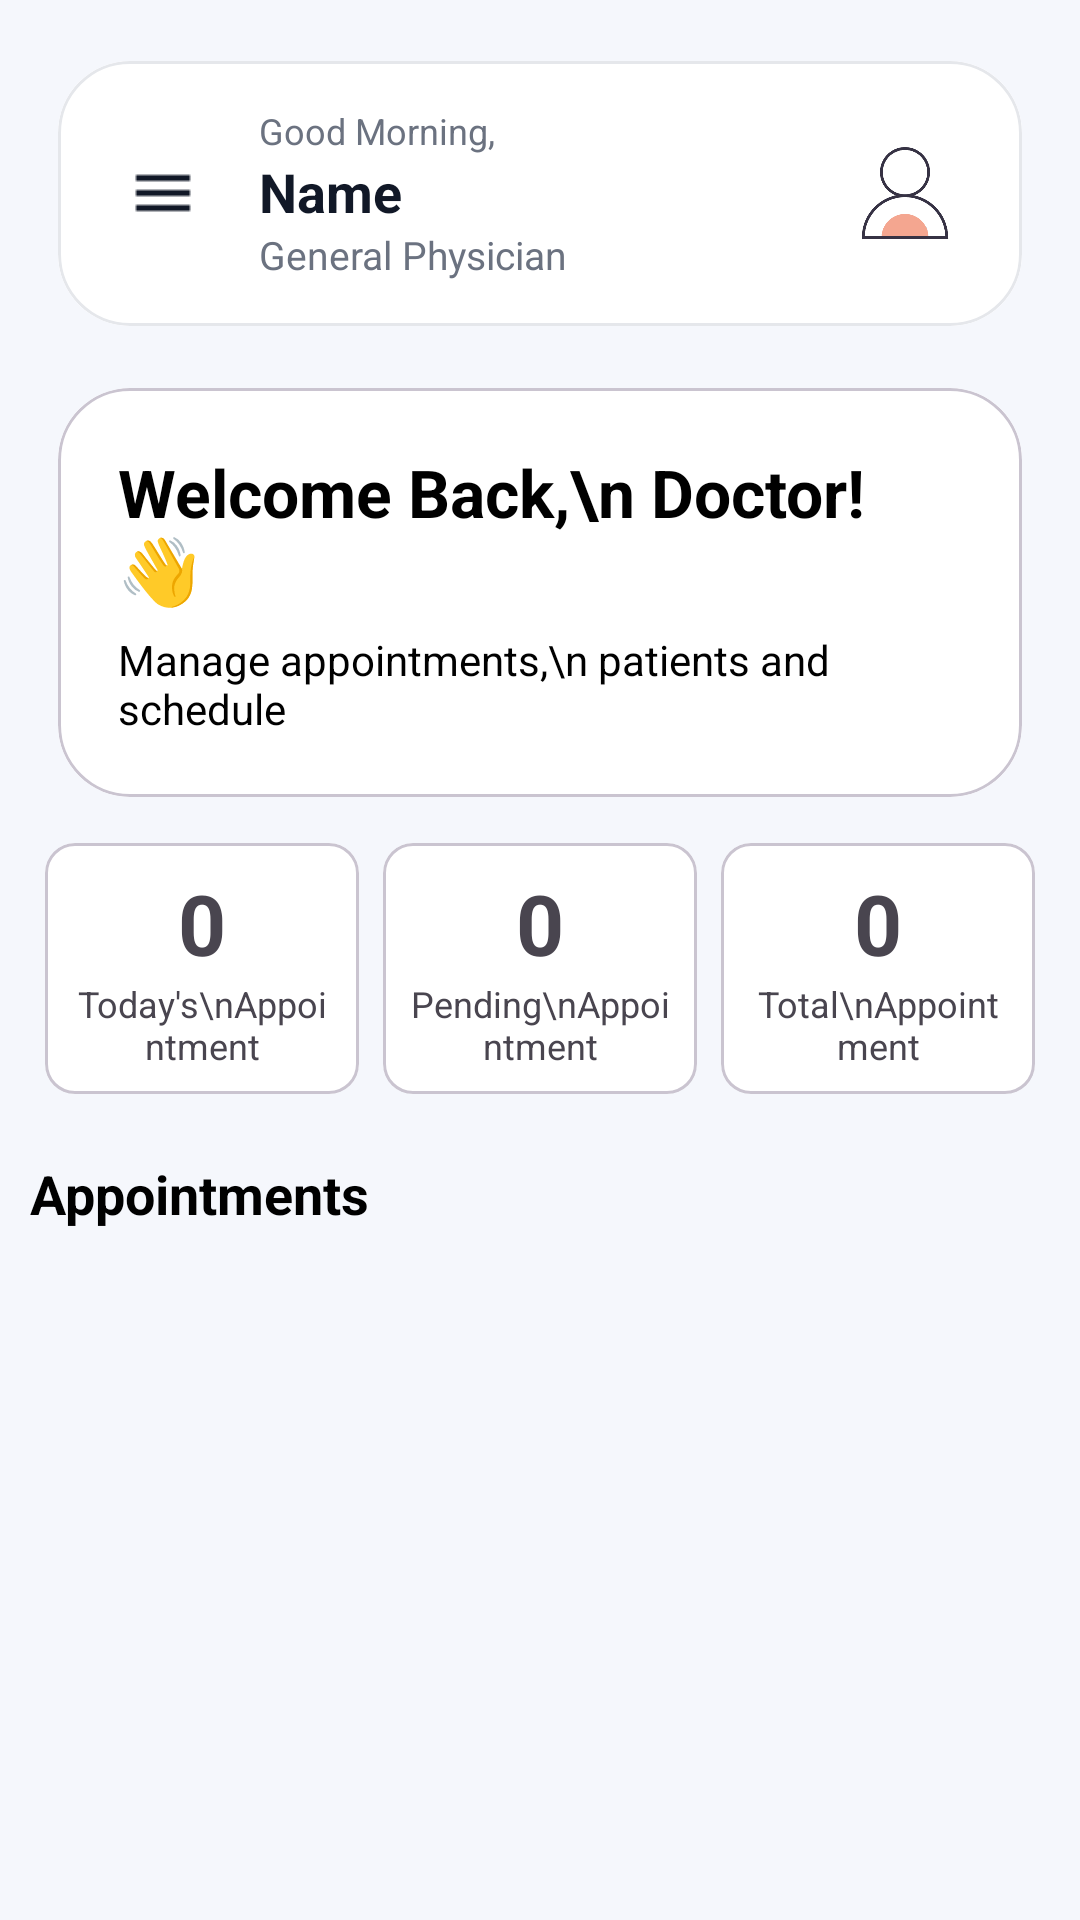

The Android layout XML behind this screen, and the referenced resources:
<!-- AndroidManifest.xml: application theme Theme.Hospital_Appointment_System -->
<!-- res/layout/fragment_doctor_dashboard.xml -->
<?xml version="1.0" encoding="utf-8"?>
<ScrollView xmlns:android="http://schemas.android.com/apk/res/android"
    xmlns:app="http://schemas.android.com/apk/res-auto"
    xmlns:tools="http://schemas.android.com/tools"
    android:layout_width="match_parent"
    android:layout_height="match_parent"
    android:background="@color/background"
    android:fillViewport="true"
    tools:context=".doctor_dashboard_Fragment">

    <LinearLayout
        android:layout_width="match_parent"
        android:layout_height="wrap_content"
        android:orientation="vertical"
        android:padding="10dp">

        
        <com.google.android.material.card.MaterialCardView
            android:layout_width="match_parent"
            android:layout_height="wrap_content"
            app:cardCornerRadius="24dp"
            app:cardUseCompatPadding="true"
            app:strokeColor="#E5E7EB"
            app:strokeWidth="1dp">

            <LinearLayout
                android:layout_width="match_parent"
                android:layout_height="wrap_content"
                android:background="@color/white"
                android:gravity="center_vertical"
                android:orientation="horizontal"
                android:padding="15dp">

                <ImageButton
                    android:layout_width="40dp"
                    android:layout_height="40dp"
                    android:background="?attr/selectableItemBackgroundBorderless"
                    android:padding="8dp"
                    android:src="@drawable/menu"
                    app:tint="#111827" />

                <LinearLayout
                    android:layout_width="0dp"
                    android:layout_height="wrap_content"
                    android:layout_marginStart="12dp"
                    android:layout_weight="1"
                    android:orientation="vertical">

                    <TextView
                        android:layout_width="wrap_content"
                        android:layout_height="wrap_content"
                        android:text="Good Morning,"
                        android:textColor="#6B7280"
                        android:textSize="12sp" />

                    <TextView
                        android:id="@+id/docname"
                        android:layout_width="wrap_content"
                        android:layout_height="wrap_content"
                        android:text="Name"
                        android:textColor="#111827"
                        android:textSize="18sp"
                        android:textStyle="bold" />

                    <TextView
                        android:id="@+id/speclization"
                        android:layout_width="wrap_content"
                        android:layout_height="wrap_content"
                        android:text="General Physician"
                        android:textColor="#6B7280"
                        android:textSize="13sp" />
                </LinearLayout>

                <com.google.android.material.imageview.ShapeableImageView
                    android:layout_width="48dp"
                    android:layout_height="48dp"
                    android:scaleType="centerCrop"
                    android:src="@drawable/avatar"
                    app:shapeAppearanceOverlay="@style/CircleImageView" />
            </LinearLayout>

        </com.google.android.material.card.MaterialCardView>

        
        <com.google.android.material.card.MaterialCardView
            android:layout_width="match_parent"
            android:layout_height="wrap_content"
            app:cardCornerRadius="24dp"
            app:cardUseCompatPadding="true">

            <LinearLayout
                android:layout_width="match_parent"
                android:layout_height="wrap_content"
                android:background="@color/white"
                android:orientation="vertical"
                android:padding="20dp">

                <TextView
                    android:layout_width="wrap_content"
                    android:layout_height="wrap_content"
                    android:text="Welcome Back,\n Doctor! 👋"
                    android:textColor="@color/black"
                    android:textSize="22sp"
                    android:textStyle="bold" />

                <TextView
                    android:layout_width="wrap_content"
                    android:layout_height="wrap_content"
                    android:layout_marginTop="6dp"
                    android:text="Manage appointments,\n patients and schedule"
                    android:textColor="@color/black"
                    android:textSize="14sp" />
            </LinearLayout>
        </com.google.android.material.card.MaterialCardView>

        
        <LinearLayout
            android:layout_width="match_parent"
            android:layout_height="wrap_content"
            android:orientation="horizontal"
            android:padding="5dp">

            <com.google.android.material.card.MaterialCardView
                android:layout_width="0dp"
                android:layout_height="wrap_content"
                android:layout_marginEnd="8dp"
                android:layout_weight="1"
                app:cardCornerRadius="10dp">

                <LinearLayout
                    android:layout_width="match_parent"
                    android:layout_height="wrap_content"
                    android:background="@drawable/appointment_bar"
                    android:elevation="10dp"
                    android:gravity="center"
                    android:orientation="vertical"
                    android:padding="8dp">

                    <TextView
                        android:id="@+id/today_appointments_count"
                        android:layout_width="wrap_content"
                        android:layout_height="wrap_content"
                        android:text="0"
                        android:textSize="28sp"
                        android:textStyle="bold" />

                    <TextView
                        android:layout_width="wrap_content"
                        android:layout_height="wrap_content"
                        android:gravity="center"
                        android:text="Today's\nAppointment"
                        android:textSize="12sp" />

                </LinearLayout>
            </com.google.android.material.card.MaterialCardView>

            <com.google.android.material.card.MaterialCardView
                android:layout_width="0dp"
                android:layout_height="wrap_content"
                android:layout_marginEnd="8dp"
                android:layout_weight="1"
                app:cardCornerRadius="10dp">

                <LinearLayout
                    android:layout_width="match_parent"
                    android:layout_height="wrap_content"
                    android:background="@drawable/appointment_bar"
                    android:elevation="10dp"
                    android:gravity="center"
                    android:orientation="vertical"
                    android:padding="8dp">

                    <TextView
                        android:id="@+id/pending_appointments_count"
                        android:layout_width="wrap_content"
                        android:layout_height="wrap_content"
                        android:text="0"
                        android:textSize="28sp"
                        android:textStyle="bold" />

                    <TextView
                        android:layout_width="wrap_content"
                        android:layout_height="wrap_content"
                        android:gravity="center"
                        android:text="Pending\nAppointment"
                        android:textSize="12sp" />

                </LinearLayout>
            </com.google.android.material.card.MaterialCardView>

            <com.google.android.material.card.MaterialCardView
                android:layout_width="0dp"
                android:layout_height="wrap_content"
                android:layout_weight="1"
                app:cardCornerRadius="10dp">

                <LinearLayout
                    android:layout_width="match_parent"
                    android:layout_height="wrap_content"
                    android:background="@drawable/appointment_bar"
                    android:elevation="10dp"
                    android:gravity="center"
                    android:orientation="vertical"
                    android:padding="8dp">

                    <TextView
                        android:id="@+id/total_appointments_count"
                        android:layout_width="wrap_content"
                        android:layout_height="wrap_content"
                        android:text="0"
                        android:textSize="28sp"
                        android:textStyle="bold" />

                    <TextView
                        android:layout_width="wrap_content"
                        android:layout_height="wrap_content"
                        android:gravity="center"
                        android:text="Total\nAppointment"
                        android:textSize="12sp" />
                </LinearLayout>
            </com.google.android.material.card.MaterialCardView>

        </LinearLayout>

        
        <TextView
            android:layout_width="wrap_content"
            android:layout_height="wrap_content"
            android:layout_marginTop="16dp"
            android:layout_marginBottom="8dp"
            android:text="Appointments"
            android:textColor="@color/black"
            android:textSize="18sp"
            android:textStyle="bold" />

        
        <androidx.recyclerview.widget.RecyclerView
            android:id="@+id/doctor_appointments_recyclerview"
            android:layout_width="match_parent"
            android:layout_height="wrap_content"
            android:nestedScrollingEnabled="false"
            tools:listitem="@layout/appointment_card" />

    </LinearLayout>

</ScrollView>
<!-- res/layout/appointment_card.xml (included above) -->
<?xml version="1.0" encoding="utf-8"?>
<LinearLayout xmlns:android="http://schemas.android.com/apk/res/android"
    xmlns:app="http://schemas.android.com/apk/res-auto"
    android:layout_width="match_parent"
    android:layout_height="wrap_content">

    <com.google.android.material.card.MaterialCardView
        android:layout_width="match_parent"
        android:layout_height="wrap_content"
        android:background="@color/white"
        app:cardUseCompatPadding="true">

        <LinearLayout
            android:layout_width="match_parent"
            android:gravity="center"
            android:layout_height="match_parent"
            android:orientation="horizontal"
            android:padding="8dp"
            android:paddingEnd="20dp">

            <com.google.android.material.imageview.ShapeableImageView
                android:layout_width="50dp"
                android:layout_height="50dp"
                android:layout_marginEnd="20dp"
                android:scaleType="centerCrop"
                android:src="@drawable/avatar"
                app:shapeAppearanceOverlay="@style/CircleImageView" />

            <LinearLayout
                android:layout_width="wrap_content"
                android:layout_height="wrap_content"
                android:orientation="vertical"
                android:layout_weight="1">

                <TextView
                    android:id="@+id/patientname_appointmentcard"
                    android:layout_width="wrap_content"
                    android:layout_height="wrap_content"
                    android:text="Patient name" />

                <TextView
                    android:id="@+id/time"
                    android:layout_width="wrap_content"
                    android:layout_height="wrap_content"
                    android:text="Appointment time" />


            </LinearLayout>

            <ImageButton
                android:id="@+id/forward"
                android:layout_width="wrap_content"
                android:layout_height="wrap_content"
                android:src="@drawable/arrow_forward"
                android:background="@color/white"/>

        </LinearLayout>

    </com.google.android.material.card.MaterialCardView>

</LinearLayout>
<!-- resources referenced by this layout -->
<resources>
  <color name="background">#F5F7FC</color>
  <color name="black">#FF000000</color>
  <color name="white">#FFFFFFFF</color>
  <!-- drawable appointment_bar (drawable) -->
  <?xml version="1.0" encoding="utf-8"?>
  <shape xmlns:android="http://schemas.android.com/apk/res/android"
      android:shape="rectangle">
  
      <stroke android:color="@color/white" android:width="1dp"/>
      <corners android:radius="10dp"/>
      <solid android:color="@color/white"/>
  
  </shape>
  <!-- drawable avatar: png bitmap (drawable, 21592 bytes) -->
  <!-- drawable menu: png bitmap (drawable, 316 bytes) -->
  <style name="Theme.Hospital_Appointment_System" parent="Base.Theme.Hospital_Appointment_System" />
  <style name="Base.Theme.Hospital_Appointment_System" parent="Theme.Material3.DayNight.NoActionBar">
          
          
      </style>
</resources>
